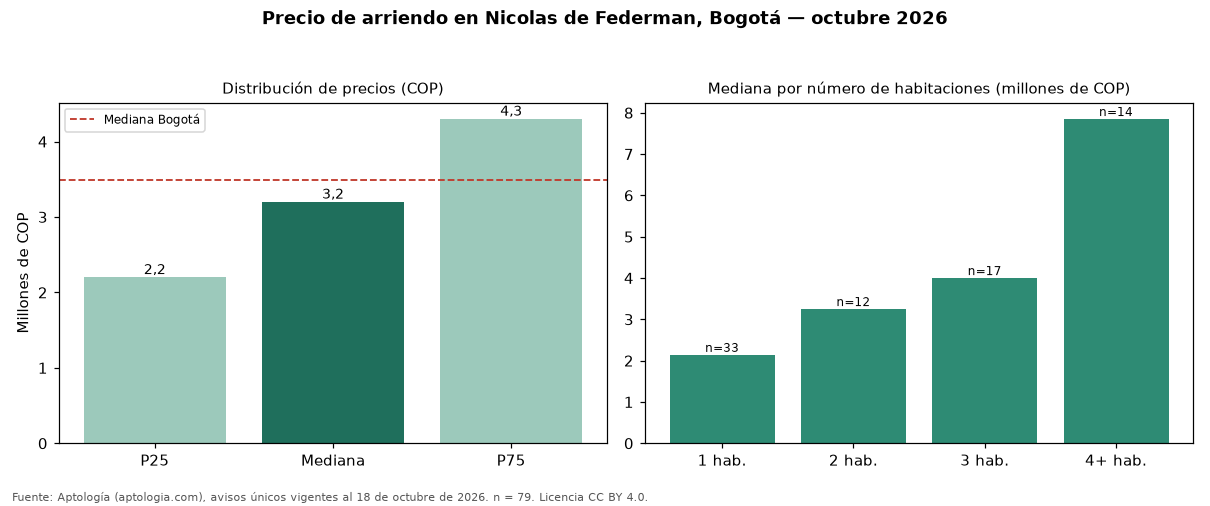

The file beside this chart, header and first rows:
seccion, metrica, valor_cop, n
precio, p25, 2200000, 79
precio, mediana, 3200000, 79
precio, p75, 4300000, 79
cop_por_m2, p25, 35802, 79
cop_por_m2, mediana, 47170, 79
cop_por_m2, p75, 56140, 79
area, area_mediana_m2, 77.0, 79
habitaciones, 1, 2140000, 33
habitaciones, 2, 3250000, 12
habitaciones, 3, 4000000, 17
habitaciones, 4+, 7850000, 14
administracion, mediana, 500000, 25
estrato, moda, 4, 
parqueadero, porcentaje_con_parqueadero, 62.0, 79
ciudad, mediana_ciudad, 3497000, 19948
ciudad, mediana_cop_por_m2_ciudad, 48571, 19948
